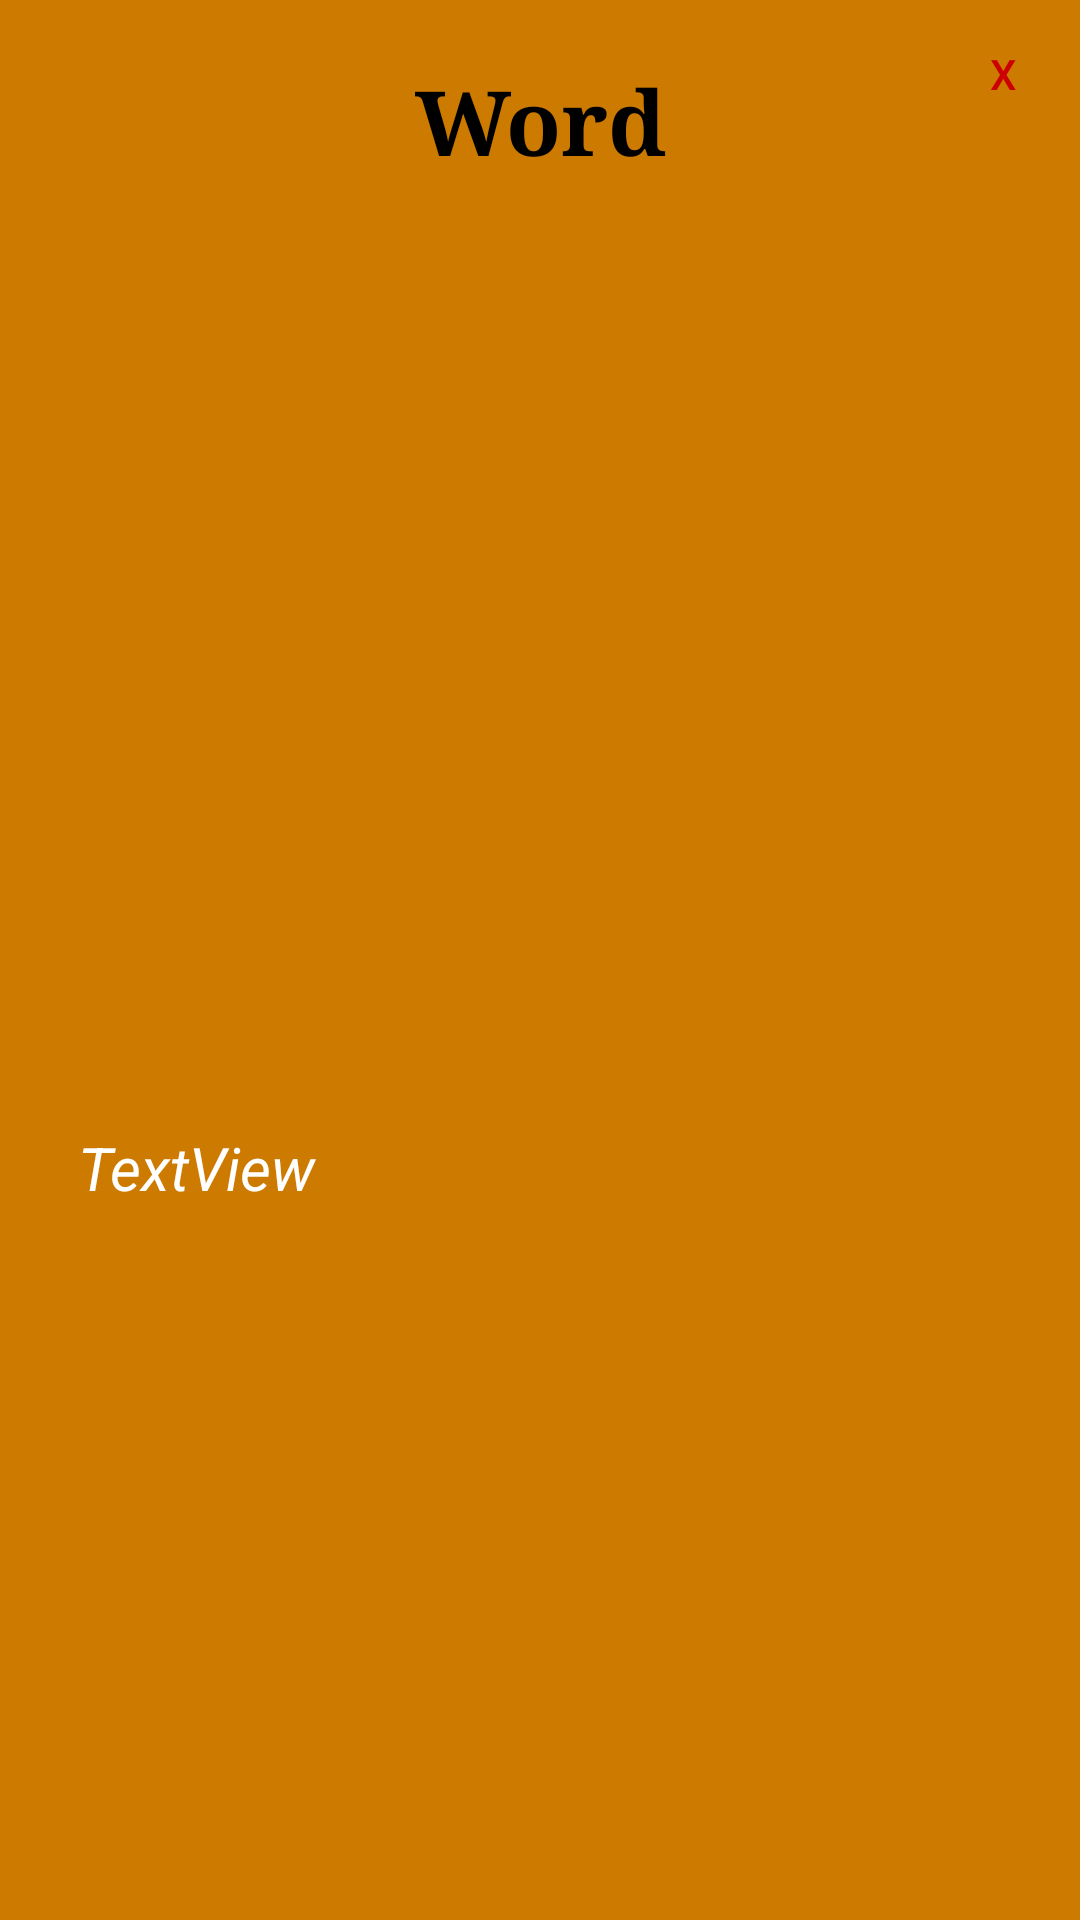

Layout XML and referenced resources for this Android screen:
<!-- AndroidManifest.xml: application theme Theme.AppCompat.DayNight -->
<!-- res/layout/popup_window.xml -->
<?xml version="1.0" encoding="utf-8"?>
<androidx.constraintlayout.widget.ConstraintLayout xmlns:android="http://schemas.android.com/apk/res/android"
    xmlns:app="http://schemas.android.com/apk/res-auto"
    xmlns:tools="http://schemas.android.com/tools"
    android:layout_width="350dp"
    android:layout_height="272dp"
    android:layout_marginTop="100dp"
    android:background="@color/mustard"
    android:layout_gravity="center_horizontal"
    tools:context=".PopupWindow">


    <TextView
        android:id="@+id/word"
        android:layout_width="wrap_content"
        android:layout_height="wrap_content"
        android:text="Word"
        android:textSize="30sp"
        android:fontFamily="serif"
        android:textColor="@color/black"
        android:textStyle = "bold"
        android:textAllCaps="false"
        app:layout_constraintEnd_toEndOf="parent"
        app:layout_constraintStart_toStartOf="parent"
        app:layout_constraintTop_toTopOf="parent"
        android:layout_marginTop="20dp"/>

    <Button
        android:id="@+id/button"
        android:layout_width="51dp"
        android:layout_height="49dp"
        android:background="@android:color/transparent"
        android:text="X"
        android:textColor="@android:color/holo_red_dark"
        app:layout_constraintEnd_toEndOf="parent"
        app:layout_constraintTop_toTopOf="parent" />

    <TextView
        android:id="@+id/description"
        android:layout_width="309dp"
        android:layout_height="152dp"
        android:text="TextView"
        app:layout_constraintBottom_toBottomOf="parent"
        app:layout_constraintEnd_toEndOf="parent"
        app:layout_constraintHorizontal_bias="0.512"
        app:layout_constraintStart_toStartOf="parent"
        app:layout_constraintTop_toBottomOf="@+id/word"
        app:layout_constraintVertical_bias="0.737"
        android:background="@drawable/meaning_backgound"
        android:textColor="@color/white"
        android:gravity="top"
        android:textSize="20sp"
        android:textStyle="italic"/>

</androidx.constraintlayout.widget.ConstraintLayout>
<!-- resources referenced by this layout -->
<resources>
  <color name="black">#FF000000</color>
  <color name="mustard">#cc7a00</color>
  <color name="white">#FFFFFFFF</color>
</resources>
